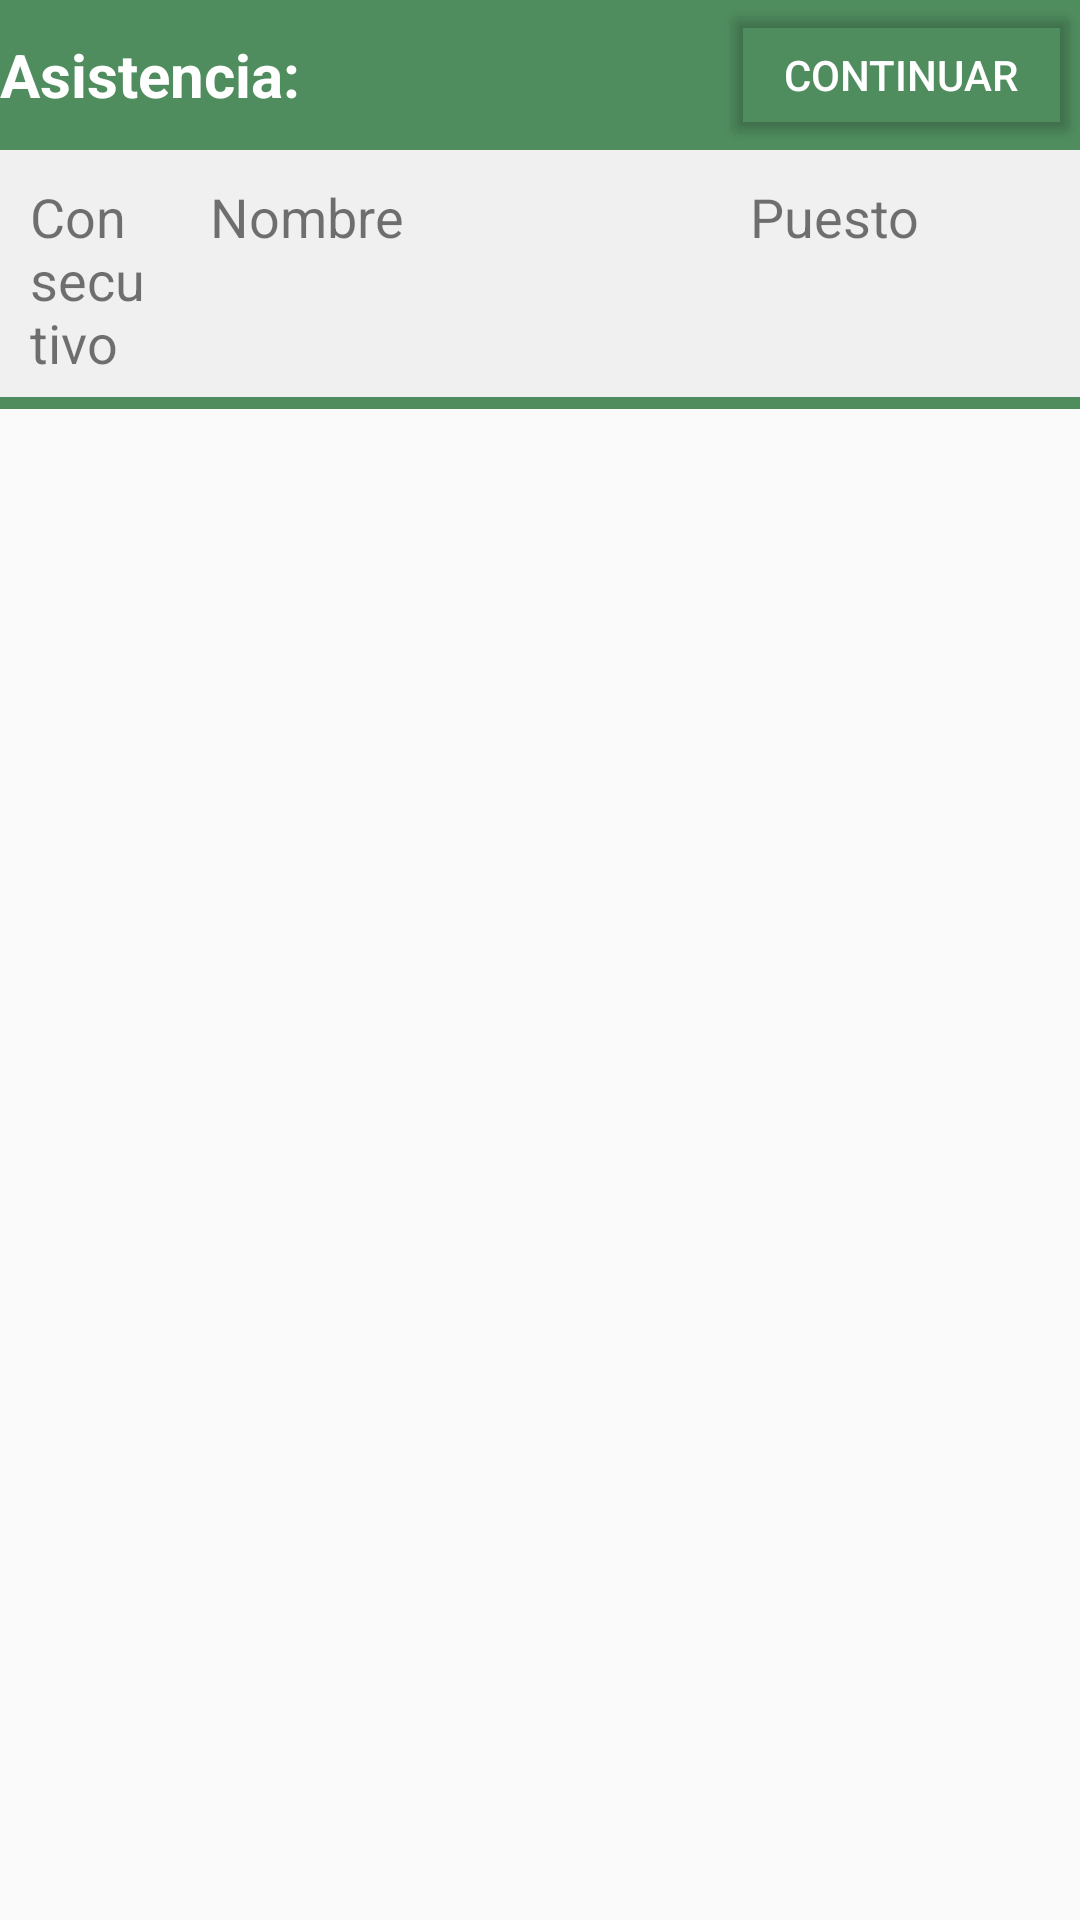

This screen was rendered from an Android layout file. Write that file and the resources it references.
<!-- AndroidManifest.xml: application theme AppTheme -->
<!-- res/layout/content_main.xml -->
<?xml version="1.0" encoding="utf-8"?>
<LinearLayout xmlns:android="http://schemas.android.com/apk/res/android"
    xmlns:app="http://schemas.android.com/apk/res-auto"
    xmlns:tools="http://schemas.android.com/tools"
    android:layout_width="match_parent"
    android:layout_height="match_parent"
    android:orientation="vertical"
    app:layout_behavior="@string/appbar_scrolling_view_behavior"
    tools:context=".views.MainActivity"
    tools:showIn="@layout/activity_main" >

    <LinearLayout
        android:layout_width="match_parent"
        android:layout_height="50dp"
        android:orientation="vertical">

        <LinearLayout
            android:layout_width="match_parent"
            android:layout_height="match_parent"
            android:background="@color/colorAccentSecundario"
            android:orientation="horizontal">

            <TextView
                android:id="@+id/tv_asistencia"
                android:layout_width="0dp"
                android:layout_height="match_parent"
                android:layout_weight="4"
                android:gravity="center|left"
                android:textColor="@color/colorFont"
                android:textSize="@dimen/title_font_zise"
                android:textStyle="bold"
                android:ems="10"
                android:text="Asistencia: "/>

            <Button
                android:id="@+id/btnGuardarTrabajadores"
                android:layout_width="0dp"
                android:layout_height="match_parent"
                android:layout_weight="2"

                android:backgroundTint="@android:color/transparent"
                android:textColor="@color/colorFont"
                android:text="Continuar"/>
        </LinearLayout>

    </LinearLayout>
    <LinearLayout
        android:layout_width="match_parent"
        android:layout_height="wrap_content"
        android:background="@drawable/borde"
        android:orientation="horizontal">
        <TextView
            android:layout_width="0dp"
            android:layout_height="match_parent"
            android:layout_weight="1"
            android:textSize="@dimen/font_label_titulo"
            android:padding="10dp"
            android:text="Consecutivo"/>
        <TextView
            android:layout_width="0dp"
            android:layout_height="match_parent"
            android:layout_weight="3"
            android:textSize="@dimen/font_label_titulo"
            android:padding="10dp"
            android:text="Nombre"/>
        <TextView
            android:layout_width="0dp"
            android:layout_height="match_parent"
            android:layout_weight="2"
            android:textSize="@dimen/font_label_titulo"
            android:padding="10dp"
            android:text="Puesto"/>
    </LinearLayout>
    <LinearLayout
        android:layout_width="match_parent"
        android:layout_height="match_parent"
        android:orientation="vertical">

        <ListView
            android:id="@+id/lvTrabajadores"
            android:layout_width="match_parent"
            android:layout_height="match_parent" />
    </LinearLayout>

</LinearLayout>
<!-- res/layout/activity_main.xml (included above) -->
<?xml version="1.0" encoding="utf-8"?>
<android.support.design.widget.CoordinatorLayout xmlns:android="http://schemas.android.com/apk/res/android"
    xmlns:app="http://schemas.android.com/apk/res-auto"
    xmlns:tools="http://schemas.android.com/tools"
    android:layout_width="match_parent"
    android:layout_height="match_parent"
    tools:context=".views.MainActivity">

    <android.support.design.widget.AppBarLayout
        android:layout_width="match_parent"
        android:layout_height="wrap_content"
        android:theme="@style/AppTheme.AppBarOverlay">

        <android.support.v7.widget.Toolbar
            android:id="@+id/toolbar"
            android:layout_width="match_parent"
            android:layout_height="?attr/actionBarSize"
            android:background="?attr/colorPrimary"
            app:popupTheme="@style/AppTheme.PopupOverlay" />

    </android.support.design.widget.AppBarLayout>

    <include layout="@layout/content_main" />

    <android.support.design.widget.FloatingActionButton
        android:id="@+id/fab"
        android:layout_width="wrap_content"
        android:layout_height="wrap_content"
        android:layout_gravity="bottom|end"
        android:layout_margin="@dimen/fab_margin"
        android:backgroundTint="@color/colorAccentDark"
        app:srcCompat="@android:drawable/ic_input_add" />

</android.support.design.widget.CoordinatorLayout>
<!-- resources referenced by this layout -->
<resources>
  <color name="colorAccentDark">#A63C58</color>
  <color name="colorAccentSecundario">#4F8C5E</color>
  <color name="colorFont">#ffffff</color>
  <dimen name="fab_margin">16dp</dimen>
  <dimen name="font_label_titulo">18dp</dimen>
  <dimen name="title_font_zise">20dp</dimen>
  <!-- drawable borde (drawable) -->
  <?xml version="1.0" encoding="utf-8"?>
  <layer-list xmlns:android="http://schemas.android.com/apk/res/android">
      <item >
          <shape android:shape="rectangle">
              
              <stroke
                  android:color="@color/colorAccentSecundario"
                  android:width="4dp"
                  />
          </shape>
      </item>
      
      <item
          android:bottom="4dp">
  
          <shape android:shape="rectangle">
              <solid android:color="@color/colorImput"/>
          </shape>
      </item>
  </layer-list>
  <style name="AppTheme.AppBarOverlay" parent="ThemeOverlay.AppCompat.Dark.ActionBar" />
  <style name="AppTheme.PopupOverlay" parent="ThemeOverlay.AppCompat.Light" />
  <style name="AppTheme" parent="Theme.AppCompat.Light.DarkActionBar">
          
          <item name="colorPrimary">@color/colorPrimary</item>
          <item name="colorPrimaryDark">@color/colorPrimaryDark</item>
          <item name="colorAccent">@color/colorAccent</item>
      </style>
  <color name="colorImput">#f0f0f0</color>
  <color name="colorPrimary">#83BF73</color>
  <color name="colorPrimaryDark">#4F8C5E</color>
  <color name="colorAccent">#F29B9B</color>
</resources>
